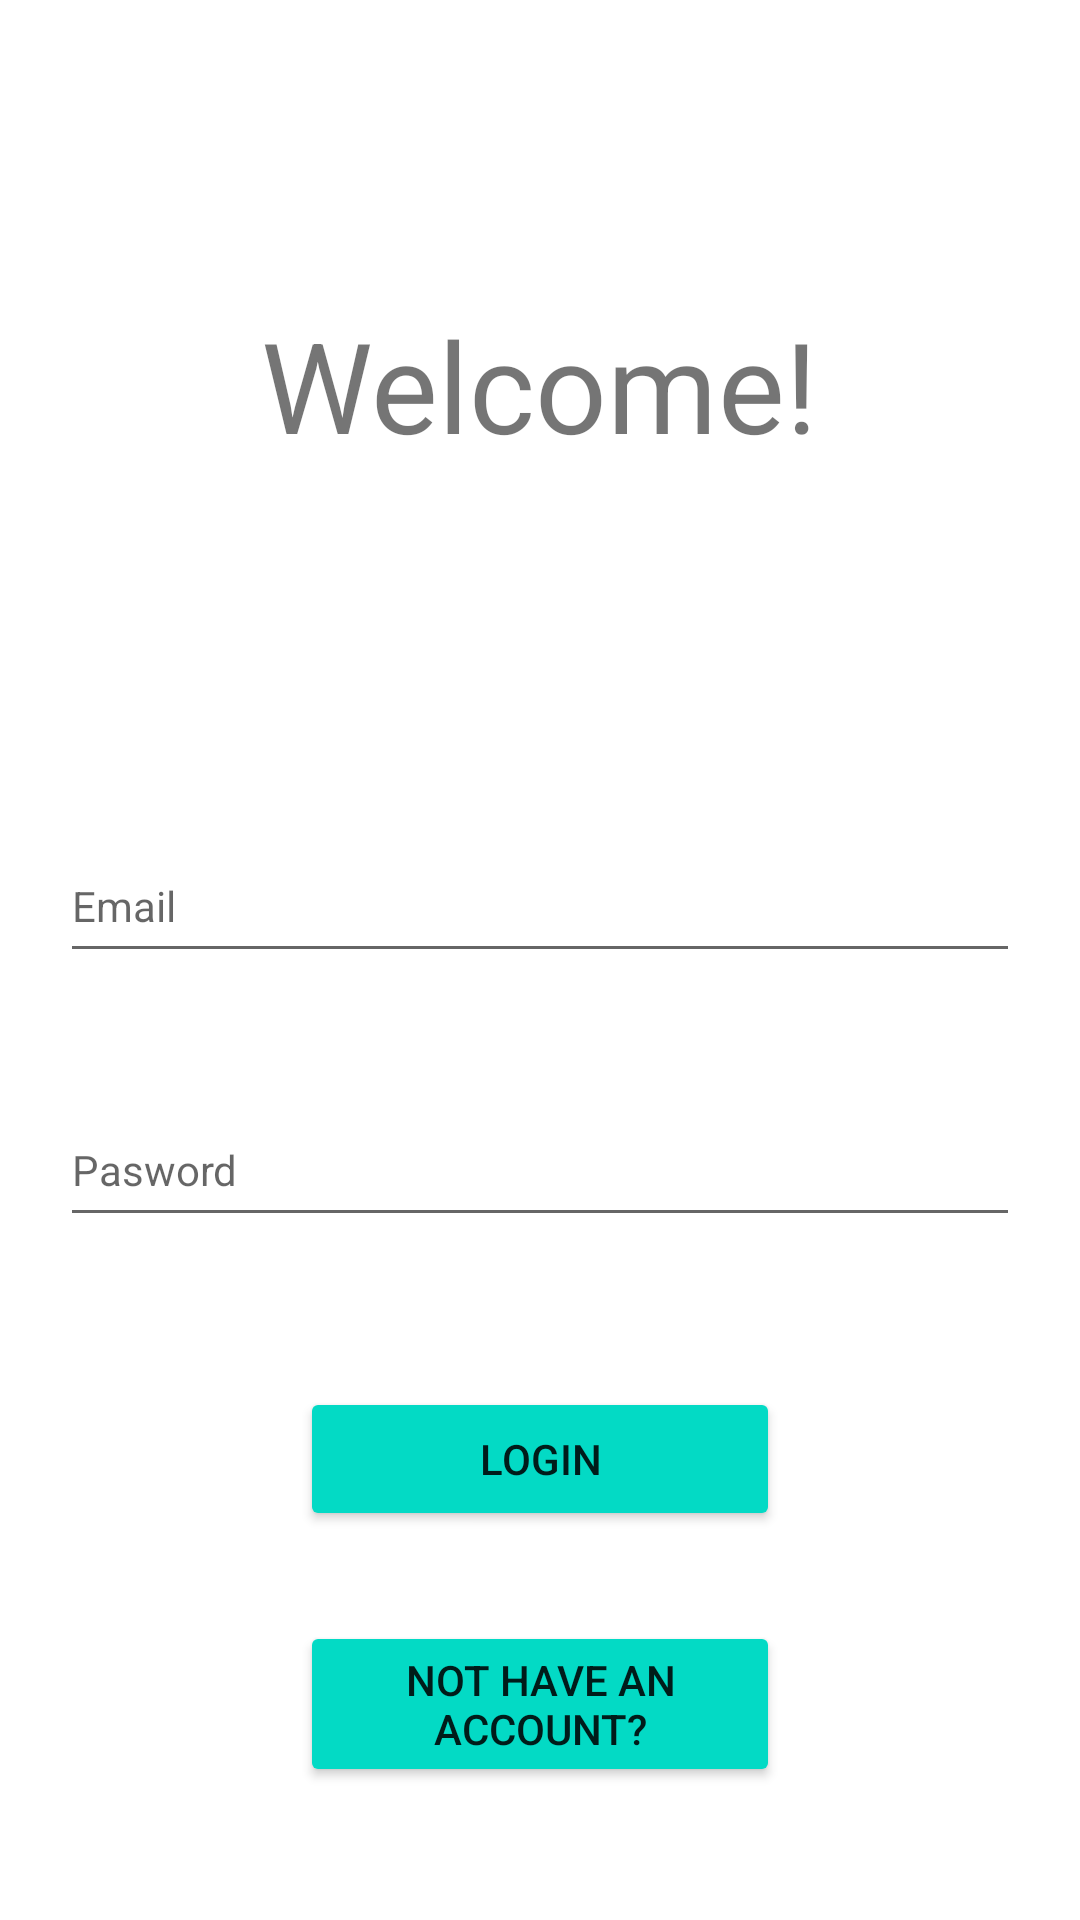

The Android layout XML behind this screen, and the referenced resources:
<!-- AndroidManifest.xml: application theme Theme.ProiectAndroid -->
<!-- res/layout/activity_main.xml -->
<?xml version="1.0" encoding="utf-8"?>
<LinearLayout
    xmlns:android="http://schemas.android.com/apk/res/android"
    android:layout_width="match_parent"
    android:layout_height="match_parent"
    android:orientation="vertical">

    <TextView
        android:id="@+id/bunVenit"
        android:layout_width="wrap_content"
        android:layout_height="wrap_content"
        android:text="@string/bun_venit"
        android:textSize="42sp"
        android:layout_gravity="center"
        android:layout_marginTop="100dp"
        android:layout_marginBottom="100dp"
        />

    <androidx.appcompat.widget.AppCompatEditText
        android:id="@+id/editEmail"
        android:layout_width="match_parent"
        android:layout_height="48dp"
        android:layout_margin="20dp"
        android:hint="@string/email"
        android:inputType="text"
        android:textColor="@color/black"
        android:textSize="14sp" />

    <androidx.appcompat.widget.AppCompatEditText
        android:id="@+id/editPass"
        android:layout_width="match_parent"
        android:layout_height="48dp"
        android:layout_margin="20dp"
        android:hint="@string/pass"
        android:inputType="text"
        android:textColor="@color/black"
        android:textSize="14sp" />

    <Button
        android:id="@+id/button"
        android:layout_width="160dp"
        android:layout_height="wrap_content"
        android:layout_gravity="center"
        android:layout_marginTop="30dp"
        android:backgroundTint="@color/teal_200"
        android:text="@string/login"
        />

    <Button
        android:id="@+id/buttonToRegitration"
        android:layout_width="160dp"
        android:layout_height="wrap_content"
        android:layout_gravity="center"
        android:layout_marginTop="30dp"
        android:backgroundTint="@color/teal_200"
        android:text="Not have an account?"
        />
</LinearLayout>
<!-- resources referenced by this layout -->
<resources>
  <string name="bun_venit">Welcome! </string>
  <string name="email">Email</string>
  <string name="login">Login</string>
  <string name="pass">Pasword</string>
  <style name="Theme.ProiectAndroid" parent="Theme.MaterialComponents.DayNight.DarkActionBar">
          
          <item name="colorPrimary">@color/purple_500</item>
          <item name="colorPrimaryVariant">@color/purple_700</item>
          <item name="colorOnPrimary">@color/white</item>
          
          <item name="colorSecondary">@color/teal_200</item>
          <item name="colorSecondaryVariant">@color/teal_700</item>
          <item name="colorOnSecondary">@color/black</item>
          
          <item name="android:statusBarColor">?attr/colorPrimaryVariant</item>
          
      </style>
  <!-- not gathered from this repository: default colours our renderer supplied (Android Studio template values) -->
  <color name="purple_500">#FF6200EE</color>
  <color name="purple_700">#FF3700B3</color>
  <color name="teal_200">#FF03DAC5</color>
  <color name="teal_700">#FF018786</color>
  <color name="black">#FF000000</color>
  <color name="white">#FFFFFFFF</color>
</resources>
